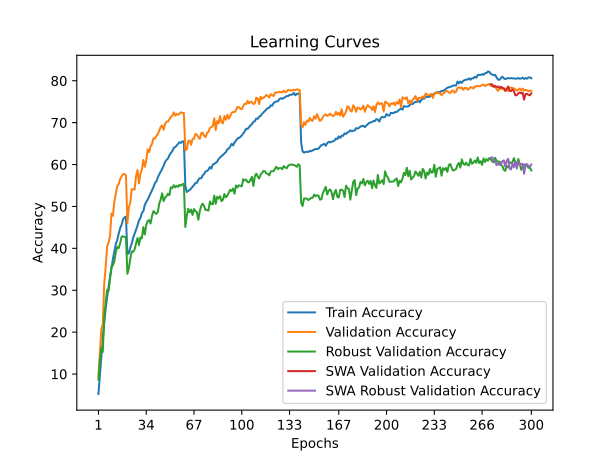

The data file committed next to this chart (first rows):
time; train_accuracy; train_loss; valid_accuracy; valid_loss; valid_accuracy_robust; valid_accuracy_swa; valid_accuracy_robust_swa
65,5549; 5,2475; 4,3604; 9,4100; 4,0808; 8,6897; 9,4100; 8,6897
131,0783; 9,7975; 4,1097; 15,0100; 3,8501; 13,2414; 15,0100; 13,2414
201,1456; 14,3700; 3,8745; 20,6400; 3,6117; 16,2759; 20,6400; 16,2759
264,5300; 18,5025; 3,6862; 21,9900; 3,7058; 15,2759; 21,9900; 15,2759
329,8534; 22,2725; 3,5181; 31,6200; 3,1629; 23,4138; 31,6200; 23,4138
393,4772; 25,6025; 3,3817; 35,6200; 3,0556; 27,2069; 35,6200; 27,2069
466,4655; 28,3400; 3,2583; 40,4300; 2,8417; 30,0690; 40,4300; 30,0690
529,4152; 30,7275; 3,1637; 41,4000; 2,7832; 29,8276; 41,4000; 29,8276
593,5213; 33,2325; 3,0749; 42,9500; 2,7291; 32,6552; 42,9500; 32,6552
657,0243; 35,1875; 2,9903; 48,2800; 2,5318; 35,6207; 48,2800; 35,6207
723,0739; 37,4450; 2,9165; 47,7600; 2,5535; 35,9655; 47,7600; 35,9655
787,2543; 39,3300; 2,8443; 51,2000; 2,4577; 36,9655; 51,2000; 36,9655
852,5619; 41,0400; 2,7962; 53,1200; 2,4104; 39,0690; 53,1200; 39,0690
918,3478; 41,9925; 2,7489; 54,8900; 2,4029; 40,3448; 54,8900; 40,3448
982,8139; 43,5175; 2,6959; 55,3300; 2,3259; 40,0690; 55,3300; 40,0690
1047,5062; 44,8225; 2,6475; 56,5600; 2,3132; 41,2069; 56,5600; 41,2069
1113,1634; 45,6250; 2,6121; 57,1700; 2,2882; 42,7931; 57,1700; 42,7931
1178,0043; 46,9125; 2,5851; 57,7000; 2,2644; 42,8966; 57,7000; 42,8966
1244,5364; 47,3850; 2,5649; 57,7500; 2,2498; 42,6897; 57,7500; 42,6897
1308,0348; 47,5825; 2,5566; 57,4300; 2,2610; 42,6897; 57,4300; 42,6897
1375,2298; 38,6225; 2,8712; 46,0500; 2,7979; 33,9310; 46,0500; 33,9310
1440,3426; 38,8225; 2,8633; 49,7300; 2,5559; 35,2414; 49,7300; 35,2414
1506,2500; 40,1550; 2,8137; 50,9400; 2,5662; 37,4828; 50,9400; 37,4828
1571,6495; 41,1725; 2,7752; 54,1100; 2,3656; 39,2759; 54,1100; 39,2759
1643,3946; 42,5725; 2,7330; 54,1000; 2,4490; 39,1724; 54,1000; 39,1724
1708,5793; 43,4800; 2,6956; 54,0400; 2,4381; 39,7586; 54,0400; 39,7586
1775,5091; 44,4700; 2,6589; 57,3300; 2,3088; 41,2069; 57,3300; 41,2069
1841,0034; 45,5000; 2,6314; 58,6900; 2,2810; 42,4483; 58,6900; 42,4483
1905,2995; 46,6675; 2,5885; 55,4800; 2,3464; 40,7931; 55,4800; 40,7931
1970,7919; 47,2375; 2,5610; 57,8600; 2,2946; 42,6207; 57,8600; 42,6207
2036,3554; 48,4450; 2,5337; 58,7600; 2,2591; 42,3793; 58,7600; 42,3793
2100,8346; 48,8350; 2,5004; 61,0800; 2,1639; 45,0690; 61,0800; 45,0690
2164,7193; 50,3225; 2,4685; 59,4600; 2,2604; 43,3103; 59,4600; 43,3103
2228,7756; 51,0750; 2,4347; 60,9200; 2,2081; 45,5172; 60,9200; 45,5172
2294,7787; 51,6225; 2,4110; 63,6100; 2,0715; 46,5517; 63,6100; 46,5517
2358,5710; 52,3800; 2,3858; 62,9500; 2,1392; 46,7241; 62,9500; 46,7241
2424,3899; 53,1750; 2,3601; 64,3300; 2,0950; 45,9310; 64,3300; 45,9310
2487,7536; 53,9425; 2,3341; 64,9100; 2,0948; 47,7241; 64,9100; 47,7241
2553,1650; 54,6275; 2,3075; 66,2600; 2,0372; 48,8966; 66,2600; 48,8966
2616,6900; 55,5500; 2,2794; 66,2100; 2,0688; 48,5172; 66,2100; 48,5172
2680,4094; 55,9625; 2,2569; 66,8200; 2,0257; 48,2069; 66,8200; 48,2069
2745,0018; 56,9300; 2,2331; 67,2500; 2,0254; 48,6897; 67,2500; 48,6897
2808,0037; 57,6600; 2,2124; 68,1000; 1,9893; 50,6552; 68,1000; 50,6552
2873,1728; 58,2850; 2,1806; 69,0000; 1,9455; 51,6897; 69,0000; 51,6897
2936,4820; 58,9625; 2,1659; 69,3200; 1,9739; 53,1379; 69,3200; 53,1379
3000,8242; 59,6850; 2,1354; 68,3000; 1,9551; 51,2759; 68,3000; 51,2759
3065,6040; 60,6025; 2,1161; 69,7200; 1,9412; 52,1034; 69,7200; 52,1034
3130,7341; 61,0925; 2,1011; 70,2200; 1,9374; 52,4483; 70,2200; 52,4483
3195,8117; 61,4200; 2,0804; 70,2500; 1,8924; 53,0345; 70,2500; 53,0345
3262,1190; 62,2100; 2,0545; 70,7700; 1,9117; 52,6552; 70,7700; 52,6552
3325,0265; 62,7350; 2,0394; 71,3800; 1,8855; 54,5517; 71,3800; 54,5517
3389,1596; 63,1775; 2,0263; 71,6200; 1,8615; 54,3793; 71,6200; 54,3793
3451,8633; 63,9950; 2,0094; 72,4300; 1,8611; 55,0690; 72,4300; 55,0690
3517,6880; 64,1425; 2,0001; 71,6800; 1,8700; 54,5517; 71,6800; 54,5517
3582,6600; 64,5425; 1,9832; 72,0600; 1,8548; 54,9310; 72,0600; 54,9310
3649,0875; 64,9650; 1,9792; 71,8400; 1,8637; 54,6897; 71,8400; 54,6897
3714,0226; 65,3325; 1,9672; 72,1600; 1,8634; 55,1724; 72,1600; 55,1724
3780,9979; 65,1775; 1,9647; 72,4700; 1,8429; 54,9655; 72,4700; 54,9655
3844,6464; 65,5200; 1,9570; 72,3100; 1,8593; 55,2759; 72,3100; 55,2759
3909,7133; 65,5275; 1,9541; 72,3000; 1,8423; 55,4483; 72,3000; 55,4483
... 240 more rows
